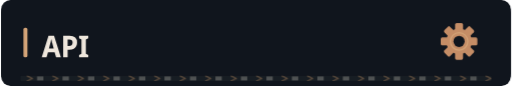
t = 0.00 s
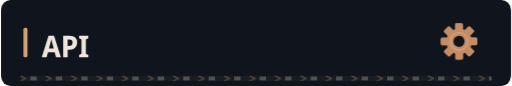
t = 5.98 s
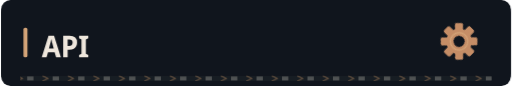
t = 8.98 s

The animated SVG that drew these frames (rendered in a browser with its animation timeline set to each time). Animation: 4 CSS @keyframes rules; frames cover the first 8.98 s, repeats indefinitely.

<svg xmlns="http://www.w3.org/2000/svg" width="640" height="108" viewBox="0 0 640 108" role="img"><defs><clipPath id="motion-frame"><rect x="1.0" y="1.0" width="638.0" height="106.0" rx="14" /></clipPath><clipPath id="motion-belt"><rect x="24.0" y="95.0" width="592.0" height="7" rx="1" /></clipPath><linearGradient id="motion-sheen" x1="0" y1="0" x2="1" y2=".2"><stop offset="0" stop-color="#e2c6a4" stop-opacity="0" /><stop offset=".46" stop-color="#e2c6a4" stop-opacity="0" /><stop offset=".5" stop-color="#e2c6a4" stop-opacity=".11" /><stop offset=".54" stop-color="#e2c6a4" stop-opacity="0" /><stop offset="1" stop-color="#e2c6a4" stop-opacity="0" /></linearGradient></defs><style>
@keyframes profile-belt { to { transform: translateX(32px); } }
@keyframes profile-sheen { to { transform: translateX(1920px); } }
@keyframes profile-gear { to { transform: rotate(360deg); } }
@keyframes profile-signal { 0%,100% { opacity: .35; } 50% { opacity: .85; } }
.profile-conveyor { animation: profile-belt 1.6s linear infinite; }
.profile-sheen { animation: profile-sheen 9s linear infinite; animation-delay: -5.98s; }
.profile-gear { transform-origin: 0px 0px; animation: profile-gear 24s linear infinite; }
.profile-signal { animation: profile-signal 6s cubic-bezier(.77,0,.175,1) infinite; animation-delay: -5.98s; }
@media (prefers-reduced-motion: reduce) {
 .profile-conveyor, .profile-sheen, .profile-gear, .profile-signal { animation: none; }
 .profile-sheen { opacity: 0; }
}
</style><title>API</title><rect width="640" height="108" rx="16" fill="#0d1117" /><g clip-path="url(#motion-frame)" pointer-events="none"><rect x="-640.0" y="0.0" width="640.0" height="108.0" fill="url(#motion-sheen)" class="profile-sheen" /></g><rect width="640" height="108" rx="12" fill="#10151d" /><rect x="28" y="35" width="5" height="37" rx="2" fill="#d4a478" /><g transform="translate(51 72) scale(0.038 -0.038)" fill="#eee6dc"><path transform="translate(0 0)" d="M473 0 425 169H207L158 0H0L223 716H406L631 0ZM349 462Q344 480 337.5 507.0Q331 534 325.0 561.5Q319 589 315 609Q310 577 300.5 535.0Q291 493 283 462L237 294H394Z" /><path transform="translate(631 0)" d="M286 714Q413 714 474.5 657.0Q536 600 536 493Q536 427 510.5 372.5Q485 318 429.0 285.5Q373 253 279 253H224V0H77V714ZM278 592H224V375H265Q323 375 355.5 401.5Q388 428 388 490Q388 592 278 592Z" /><path transform="translate(1204 0)" d="M333 0H29V81L108 121V593L29 633V714H333V633L253 593V121L333 81Z" /></g><g transform="translate(575 52) scale(1)"><g class="profile-gear" fill="#c58d66"><rect x="-5" y="-23" width="10" height="15" rx="2" transform="rotate(0)" /><rect x="-5" y="-23" width="10" height="15" rx="2" transform="rotate(45)" /><rect x="-5" y="-23" width="10" height="15" rx="2" transform="rotate(90)" /><rect x="-5" y="-23" width="10" height="15" rx="2" transform="rotate(135)" /><rect x="-5" y="-23" width="10" height="15" rx="2" transform="rotate(180)" /><rect x="-5" y="-23" width="10" height="15" rx="2" transform="rotate(225)" /><rect x="-5" y="-23" width="10" height="15" rx="2" transform="rotate(270)" /><rect x="-5" y="-23" width="10" height="15" rx="2" transform="rotate(315)" /><circle r="16" /><circle r="7" fill="#10151d" /><circle r="11" fill="none" stroke="#d4a478" stroke-width="1.5" /></g></g><g clip-path="url(#motion-belt)" pointer-events="none"><rect x="24.0" y="95.0" width="592.0" height="7" fill="#171d23" /><g class="profile-conveyor"><path d="M-32 95l7 3.5 -7 3.5" fill="none" stroke="#9e7956" stroke-width="1.5" opacity=".55" /><rect x="-19.0" y="96.0" width="8" height="5" fill="#a5a29b" opacity=".4" /><path d="M0 95l7 3.5 -7 3.5" fill="none" stroke="#9e7956" stroke-width="1.5" opacity=".55" /><rect x="13.0" y="96.0" width="8" height="5" fill="#a5a29b" opacity=".4" /><path d="M32 95l7 3.5 -7 3.5" fill="none" stroke="#9e7956" stroke-width="1.5" opacity=".55" /><rect x="45.0" y="96.0" width="8" height="5" fill="#a5a29b" opacity=".4" /><path d="M64 95l7 3.5 -7 3.5" fill="none" stroke="#9e7956" stroke-width="1.5" opacity=".55" /><rect x="77.0" y="96.0" width="8" height="5" fill="#a5a29b" opacity=".4" /><path d="M96 95l7 3.5 -7 3.5" fill="none" stroke="#9e7956" stroke-width="1.5" opacity=".55" /><rect x="109.0" y="96.0" width="8" height="5" fill="#a5a29b" opacity=".4" /><path d="M128 95l7 3.5 -7 3.5" fill="none" stroke="#9e7956" stroke-width="1.5" opacity=".55" /><rect x="141.0" y="96.0" width="8" height="5" fill="#a5a29b" opacity=".4" /><path d="M160 95l7 3.5 -7 3.5" fill="none" stroke="#9e7956" stroke-width="1.5" opacity=".55" /><rect x="173.0" y="96.0" width="8" height="5" fill="#a5a29b" opacity=".4" /><path d="M192 95l7 3.5 -7 3.5" fill="none" stroke="#9e7956" stroke-width="1.5" opacity=".55" /><rect x="205.0" y="96.0" width="8" height="5" fill="#a5a29b" opacity=".4" /><path d="M224 95l7 3.5 -7 3.5" fill="none" stroke="#9e7956" stroke-width="1.5" opacity=".55" /><rect x="237.0" y="96.0" width="8" height="5" fill="#a5a29b" opacity=".4" /><path d="M256 95l7 3.5 -7 3.5" fill="none" stroke="#9e7956" stroke-width="1.5" opacity=".55" /><rect x="269.0" y="96.0" width="8" height="5" fill="#a5a29b" opacity=".4" /><path d="M288 95l7 3.5 -7 3.5" fill="none" stroke="#9e7956" stroke-width="1.5" opacity=".55" /><rect x="301.0" y="96.0" width="8" height="5" fill="#a5a29b" opacity=".4" /><path d="M320 95l7 3.5 -7 3.5" fill="none" stroke="#9e7956" stroke-width="1.5" opacity=".55" /><rect x="333.0" y="96.0" width="8" height="5" fill="#a5a29b" opacity=".4" /><path d="M352 95l7 3.5 -7 3.5" fill="none" stroke="#9e7956" stroke-width="1.5" opacity=".55" /><rect x="365.0" y="96.0" width="8" height="5" fill="#a5a29b" opacity=".4" /><path d="M384 95l7 3.5 -7 3.5" fill="none" stroke="#9e7956" stroke-width="1.5" opacity=".55" /><rect x="397.0" y="96.0" width="8" height="5" fill="#a5a29b" opacity=".4" /><path d="M416 95l7 3.5 -7 3.5" fill="none" stroke="#9e7956" stroke-width="1.5" opacity=".55" /><rect x="429.0" y="96.0" width="8" height="5" fill="#a5a29b" opacity=".4" /><path d="M448 95l7 3.5 -7 3.5" fill="none" stroke="#9e7956" stroke-width="1.5" opacity=".55" /><rect x="461.0" y="96.0" width="8" height="5" fill="#a5a29b" opacity=".4" /><path d="M480 95l7 3.5 -7 3.5" fill="none" stroke="#9e7956" stroke-width="1.5" opacity=".55" /><rect x="493.0" y="96.0" width="8" height="5" fill="#a5a29b" opacity=".4" /><path d="M512 95l7 3.5 -7 3.5" fill="none" stroke="#9e7956" stroke-width="1.5" opacity=".55" /><rect x="525.0" y="96.0" width="8" height="5" fill="#a5a29b" opacity=".4" /><path d="M544 95l7 3.5 -7 3.5" fill="none" stroke="#9e7956" stroke-width="1.5" opacity=".55" /><rect x="557.0" y="96.0" width="8" height="5" fill="#a5a29b" opacity=".4" /><path d="M576 95l7 3.5 -7 3.5" fill="none" stroke="#9e7956" stroke-width="1.5" opacity=".55" /><rect x="589.0" y="96.0" width="8" height="5" fill="#a5a29b" opacity=".4" /><path d="M608 95l7 3.5 -7 3.5" fill="none" stroke="#9e7956" stroke-width="1.5" opacity=".55" /><rect x="621.0" y="96.0" width="8" height="5" fill="#a5a29b" opacity=".4" /><path d="M640 95l7 3.5 -7 3.5" fill="none" stroke="#9e7956" stroke-width="1.5" opacity=".55" /><rect x="653.0" y="96.0" width="8" height="5" fill="#a5a29b" opacity=".4" /></g></g></svg>
